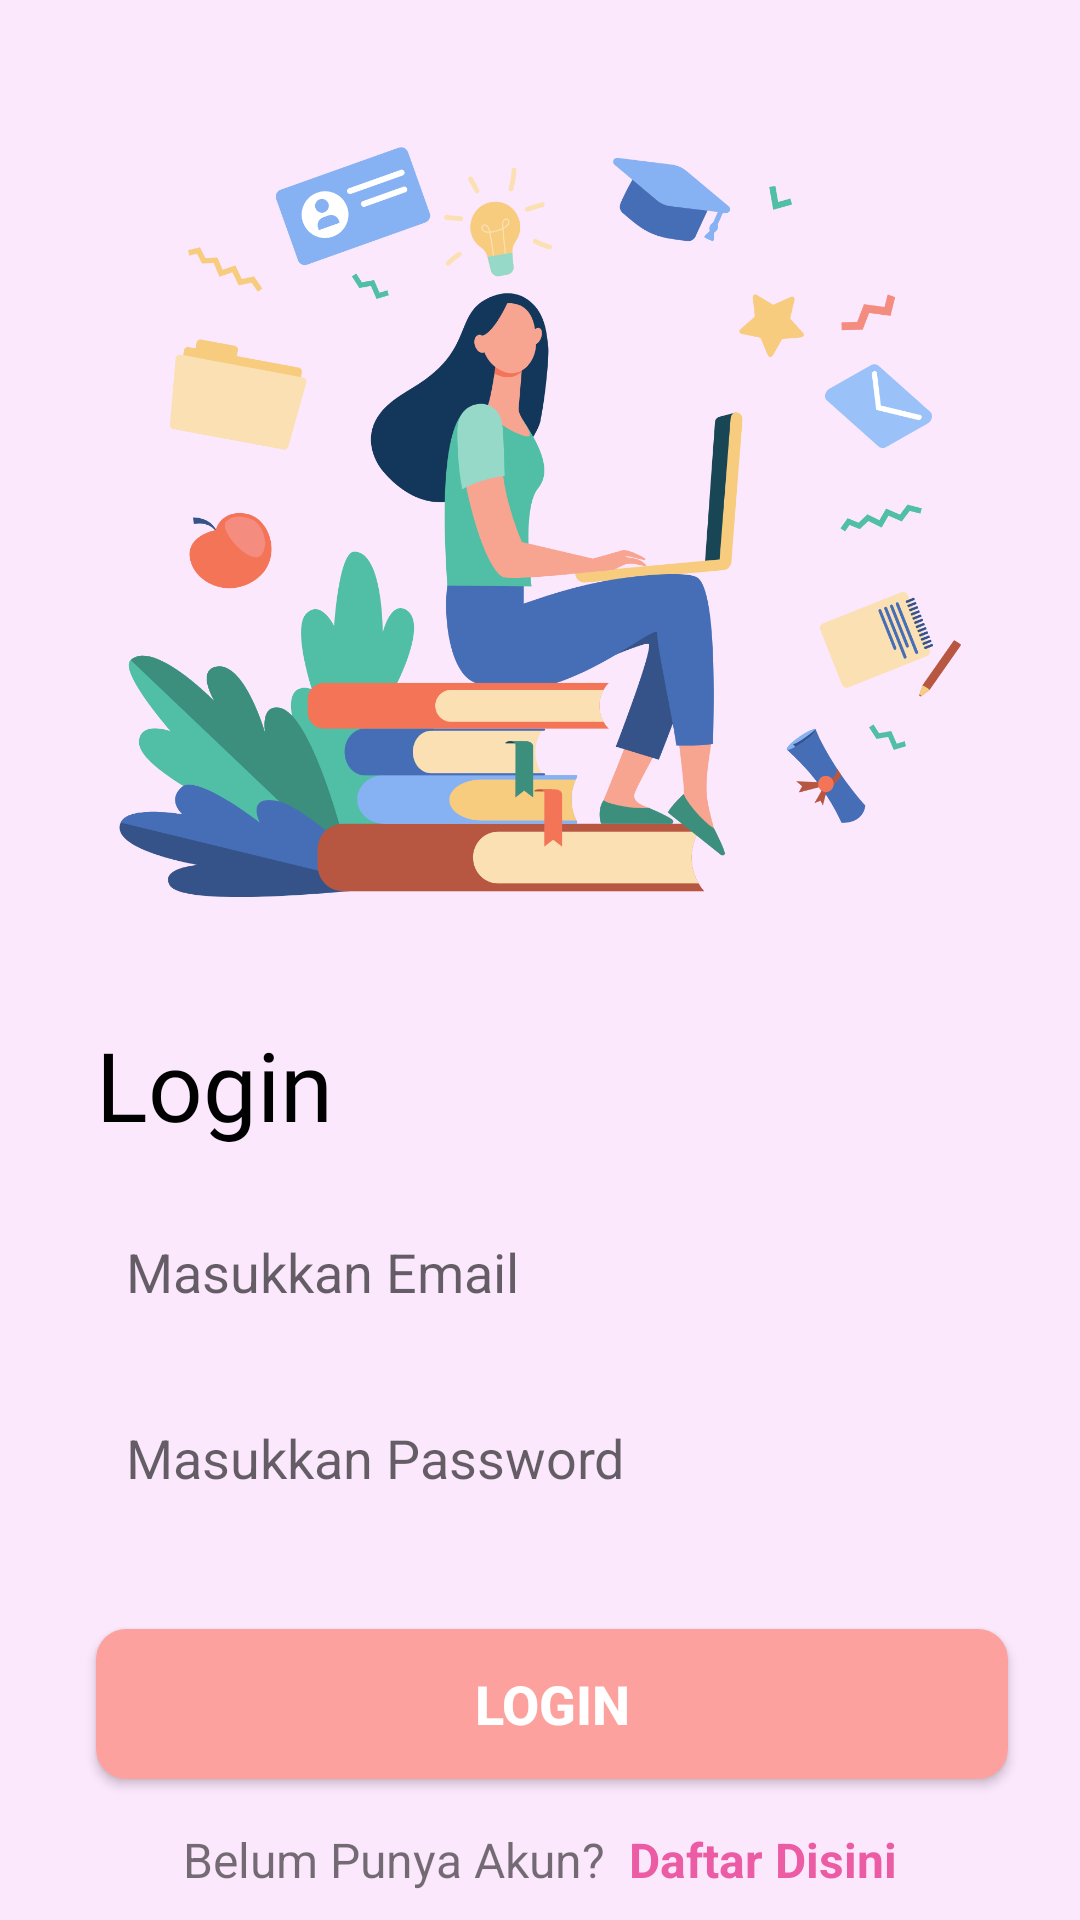

Produce the Android XML layout that renders to this screen, including the resource entries it uses.
<!-- AndroidManifest.xml: activity theme Theme.AppCompat.Light.NoActionBar.FullScreen -->
<!-- res/layout/activity_login.xml -->
<?xml version="1.0" encoding="utf-8"?>
<androidx.constraintlayout.widget.ConstraintLayout xmlns:android="http://schemas.android.com/apk/res/android"
    xmlns:app="http://schemas.android.com/apk/res-auto"
    xmlns:tools="http://schemas.android.com/tools"
    android:layout_width="match_parent"
    android:layout_height="match_parent"
    android:background="@color/softPink"
    tools:context=".ui.login.LoginActivity">

    <ImageView
        android:id="@+id/imageView2"
        android:layout_width="match_parent"
        android:layout_height="300dp"
        android:layout_marginTop="24dp"
        android:padding="25dp"
        android:src="@drawable/ic_login"
        app:layout_constraintEnd_toEndOf="parent"
        app:layout_constraintStart_toStartOf="parent"
        app:layout_constraintTop_toTopOf="parent" />

    <TextView
        android:id="@+id/textView2"
        android:layout_width="wrap_content"
        android:layout_height="wrap_content"
        android:layout_marginStart="32dp"
        android:layout_marginTop="16dp"
        android:fontFamily="@font/arvo_bold"
        android:text="Login"
        android:textColor="@android:color/black"
        android:textSize="32sp"
        app:layout_constraintStart_toStartOf="parent"
        app:layout_constraintTop_toBottomOf="@+id/imageView2" />

    <EditText
        android:id="@+id/etEmail"
        android:layout_width="match_parent"
        android:layout_height="50dp"
        android:layout_marginStart="32dp"
        android:layout_marginTop="16dp"
        android:layout_marginEnd="32dp"
        android:background="@drawable/bg_text_2"
        android:ems="10"
        android:hint="Masukkan Email"
        android:padding="10dp"
        android:inputType="textEmailAddress"
        android:singleLine="true"
        app:layout_constraintStart_toStartOf="parent"
        app:layout_constraintTop_toBottomOf="@+id/textView2" />

    <EditText
        android:id="@+id/etPassword"
        android:layout_width="match_parent"
        android:layout_height="50dp"
        android:layout_marginStart="32dp"
        android:layout_marginTop="12dp"
        android:layout_marginEnd="32dp"
        android:background="@drawable/bg_text_2"
        android:ems="10"
        android:hint="Masukkan Password"
        android:inputType="textPassword"
        android:padding="10dp"
        android:singleLine="true"
        app:layout_constraintStart_toStartOf="parent"
        app:layout_constraintTop_toBottomOf="@+id/etEmail" />

    <Button
        android:id="@+id/btnLogin"
        android:layout_width="match_parent"
        android:layout_height="50dp"
        android:layout_marginStart="32dp"
        android:layout_marginTop="32dp"
        android:layout_marginEnd="24dp"
        android:background="@drawable/bg_button_login"
        android:text="Login"
        android:textColor="@android:color/white"
        android:textSize="18sp"
        android:textStyle="bold"
        app:layout_constraintEnd_toEndOf="parent"
        app:layout_constraintStart_toStartOf="parent"
        app:layout_constraintTop_toBottomOf="@+id/etPassword" />

    <LinearLayout
        android:layout_width="match_parent"
        android:layout_height="wrap_content"
        android:layout_marginTop="16dp"
        android:gravity="center"
        android:orientation="horizontal"
        app:layout_constraintEnd_toEndOf="parent"
        app:layout_constraintStart_toStartOf="parent"
        app:layout_constraintTop_toBottomOf="@+id/btnLogin">

        <TextView
            android:layout_width="wrap_content"
            android:layout_height="wrap_content"
            android:text="Belum Punya Akun? "
            android:textSize="16sp"
            tools:layout_editor_absoluteX="114dp"
            tools:layout_editor_absoluteY="644dp" />

        <TextView
            android:id="@+id/tvRegister"
            android:layout_width="wrap_content"
            android:layout_height="wrap_content"
            android:text=" Daftar Disini"
            android:textColor="@color/darkPink"
            android:textSize="16sp"
            android:textStyle="bold"
            tools:layout_editor_absoluteX="201dp"
            tools:layout_editor_absoluteY="641dp" />
    </LinearLayout>

    <ProgressBar
        android:id="@+id/pbLogin"
        android:layout_width="match_parent"
        android:layout_height="wrap_content"
        android:gravity="center"
        android:visibility="gone"
        app:layout_constraintBottom_toBottomOf="parent"
        app:layout_constraintLeft_toLeftOf="parent"
        app:layout_constraintRight_toRightOf="parent"
        app:layout_constraintTop_toTopOf="parent" />

</androidx.constraintlayout.widget.ConstraintLayout>
<!-- resources referenced by this layout -->
<resources>
  <color name="darkPink">#EC5CA5</color>
  <color name="softPink">#FCE8FD</color>
  <!-- drawable bg_button_login (drawable) -->
  <?xml version="1.0" encoding="utf-8"?>
  <shape xmlns:android="http://schemas.android.com/apk/res/android">
  
      <corners android:radius="10dp" />
      <solid android:color="@color/softRed" />
  </shape>
  <!-- drawable ic_login: png bitmap (drawable, 231439 bytes) -->
  <style name="Theme.AppCompat.Light.NoActionBar.FullScreen" parent="@style/Theme.AppCompat.Light.NoActionBar">
          <item name="android:windowNoTitle">true</item>
          <item name="android:windowActionBar">false</item>
          <item name="android:windowFullscreen">true</item>
          <item name="android:windowContentOverlay">@null</item>
      </style>
  <color name="softRed">#FCA19E</color>
</resources>
